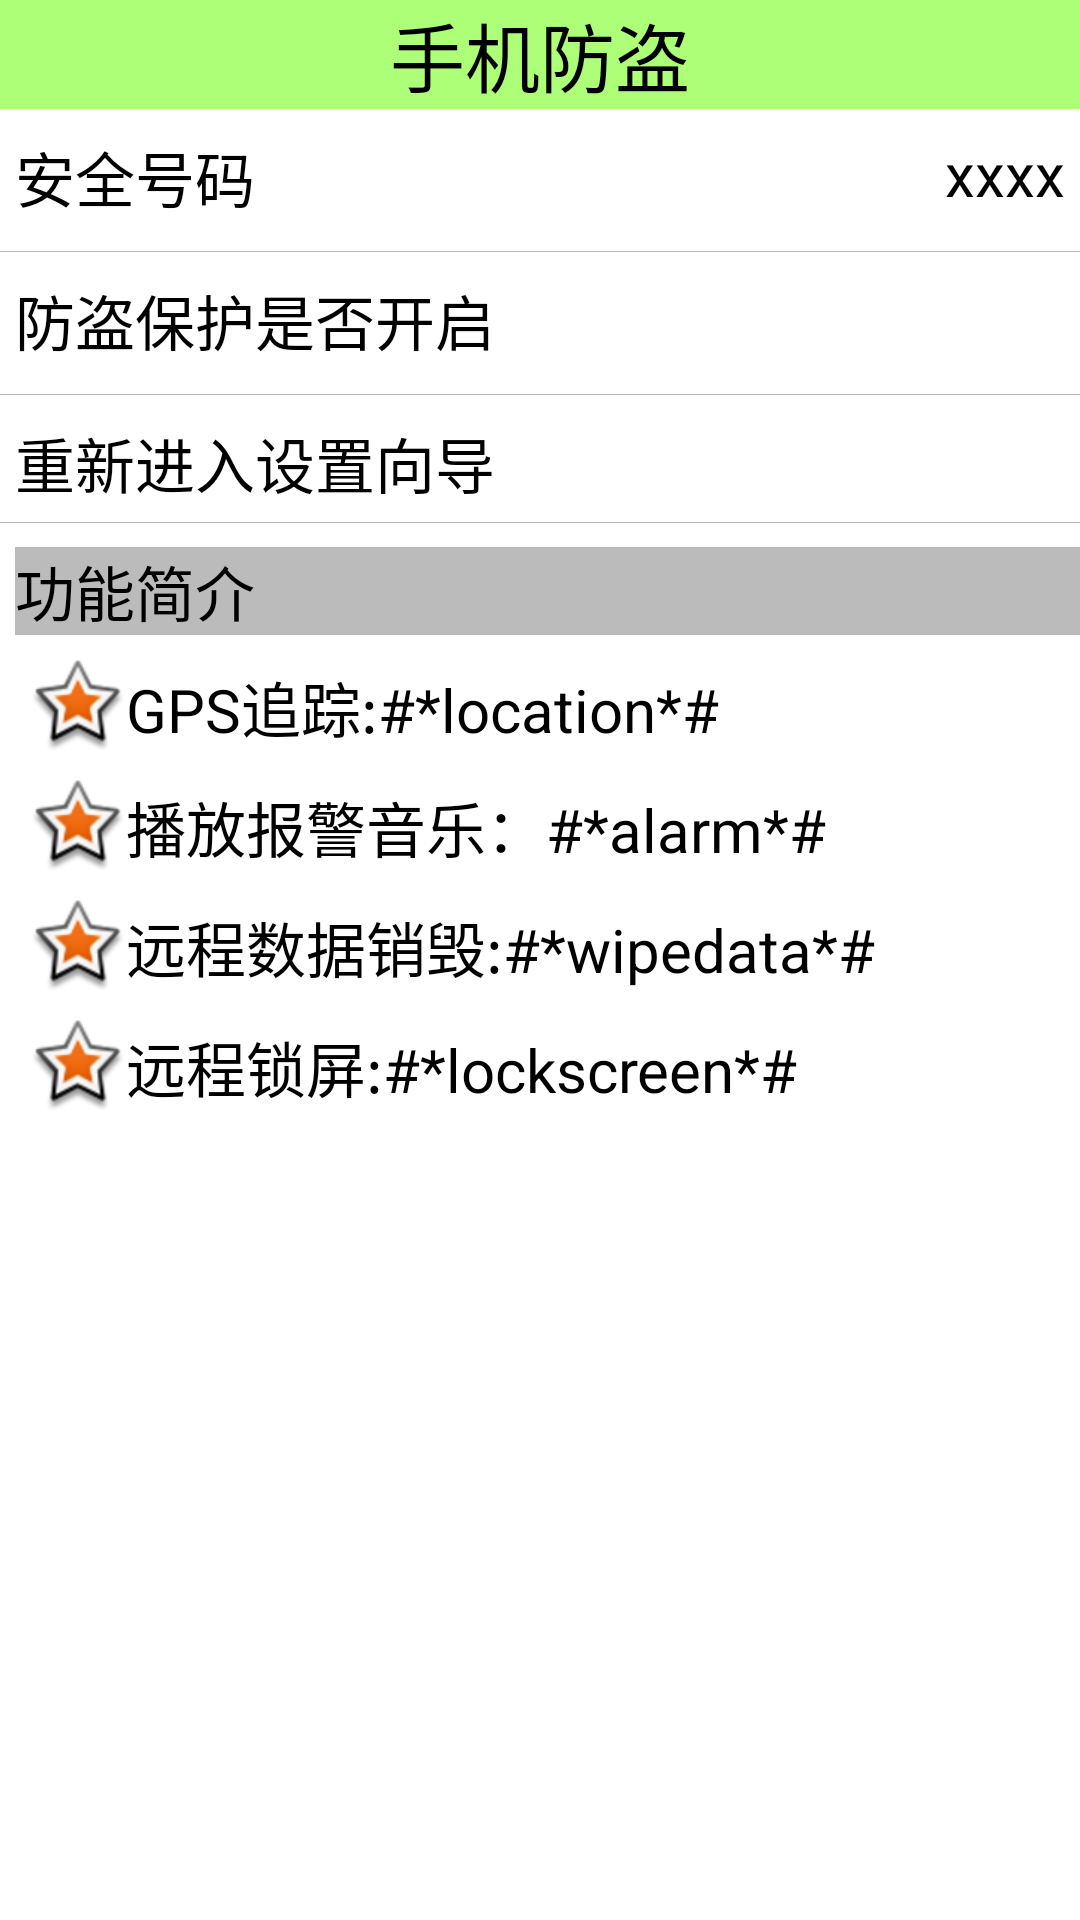

Layout XML and referenced resources for this Android screen:
<!-- AndroidManifest.xml: application theme AppTheme -->
<!-- res/layout/antitheft_activity.xml -->
<?xml version="1.0" encoding="utf-8"?>
<LinearLayout xmlns:android="http://schemas.android.com/apk/res/android"
    android:layout_width="match_parent"
    android:layout_height="match_parent"
    android:orientation="vertical" >

    <TextView
        android:layout_width="match_parent"
        android:layout_height="wrap_content"
        android:background="#8866ff00"
        android:gravity="center"
        android:text="手机防盗"
        android:textColor="#000000"
        android:textSize="25sp" />

    <RelativeLayout
        android:layout_width="fill_parent"
        android:layout_height="wrap_content" >

        <TextView
            android:layout_width="wrap_content"
            android:layout_height="wrap_content"
            android:layout_marginLeft="5dip"
            android:layout_marginTop="8dip"
            android:text="安全号码"
            android:textColor="#000000"
            android:textSize="20sp" />

        <TextView
            android:id="@+id/safe_phone"
            android:layout_width="wrap_content"
            android:layout_height="wrap_content"
            android:layout_alignParentRight="true"
            android:layout_marginRight="5dip"
            android:layout_marginTop="8dip"
            android:text="xxxx"
            android:textColor="#000000"
            android:textSize="20sp" />
        
    </RelativeLayout>

    <View
        android:layout_width="fill_parent"
        android:layout_height="0.2dip"
        android:layout_marginTop="10dip"
        android:background="#44000000" />

    <RelativeLayout
        android:layout_width="fill_parent"
        android:layout_height="wrap_content" >

        <TextView
            android:layout_width="wrap_content"
            android:layout_height="wrap_content"
            android:layout_marginLeft="5dip"
            android:layout_marginTop="8dip"
            android:text="防盗保护是否开启"
            android:textColor="#000000"
            android:textSize="20sp" />

        <ImageView
            android:id="@+id/iv_lock"
            android:layout_width="25dip"
            android:layout_height="25dip"
            android:layout_alignParentRight="true"
            android:layout_marginRight="5dip"
            android:layout_marginTop="8dip"
            android:src="@drawable/unlock"
            android:textColor="#000000"
            android:textSize="20sp" />
    </RelativeLayout>

    <View
        android:layout_width="fill_parent"
        android:layout_height="0.2dip"
        android:layout_marginTop="10dip"
        android:background="#44000000" />

    <TextView
        android:layout_width="fill_parent"
        android:layout_height="wrap_content"
        android:layout_marginLeft="5dip"
        android:layout_marginTop="8dip"
        android:background="@drawable/shape_selector"
        android:clickable="true"
        android:onClick="reEnterSetup"
        android:text="重新进入设置向导"
        android:textColor="#000000"
        android:textSize="20sp" />

    <View
        android:layout_width="fill_parent"
        android:layout_height="0.2dip"
        android:layout_marginTop="5dip"
        android:background="#44000000" />

    <TextView
        android:layout_width="fill_parent"
        android:layout_height="wrap_content"
        android:layout_marginLeft="5dip"
        android:layout_marginTop="8dip"
        android:background="#44000000"
        android:text="功能简介"
        android:textColor="#000000"
        android:textSize="20sp" />

    <TextView
        style="@style/antitheft_tv_style"
        android:drawableLeft="@android:drawable/star_big_on"
        android:text="GPS追踪:#*location*#" />

    <TextView
        style="@style/antitheft_tv_style"
        android:drawableLeft="@android:drawable/star_big_on"
        android:text="播放报警音乐：#*alarm*#" />

    <TextView
        style="@style/antitheft_tv_style"
        android:drawableLeft="@android:drawable/star_big_on"
        android:text="远程数据销毁:#*wipedata*#" />

    <TextView
        style="@style/antitheft_tv_style"
        android:drawableLeft="@android:drawable/star_big_on"
        android:text="远程锁屏:#*lockscreen*#" />

</LinearLayout>
<!-- resources referenced by this layout -->
<resources>
  <style name="antitheft_tv_style">
          <item name="android:gravity">center_vertical</item>
          <item name="android:layout_marginTop">8dip</item>
          <item name="android:layout_marginLeft">10dip</item>
          <item name="android:textSize">20sp</item>
          <item name="android:textColor">#000000</item>
          <item name="android:layout_width">wrap_content</item>
          <item name="android:layout_height">wrap_content</item>
      </style>
  <style name="AppTheme" parent="AppBaseTheme">
          <item name="android:windowNoTitle">true</item>
      </style>
</resources>
